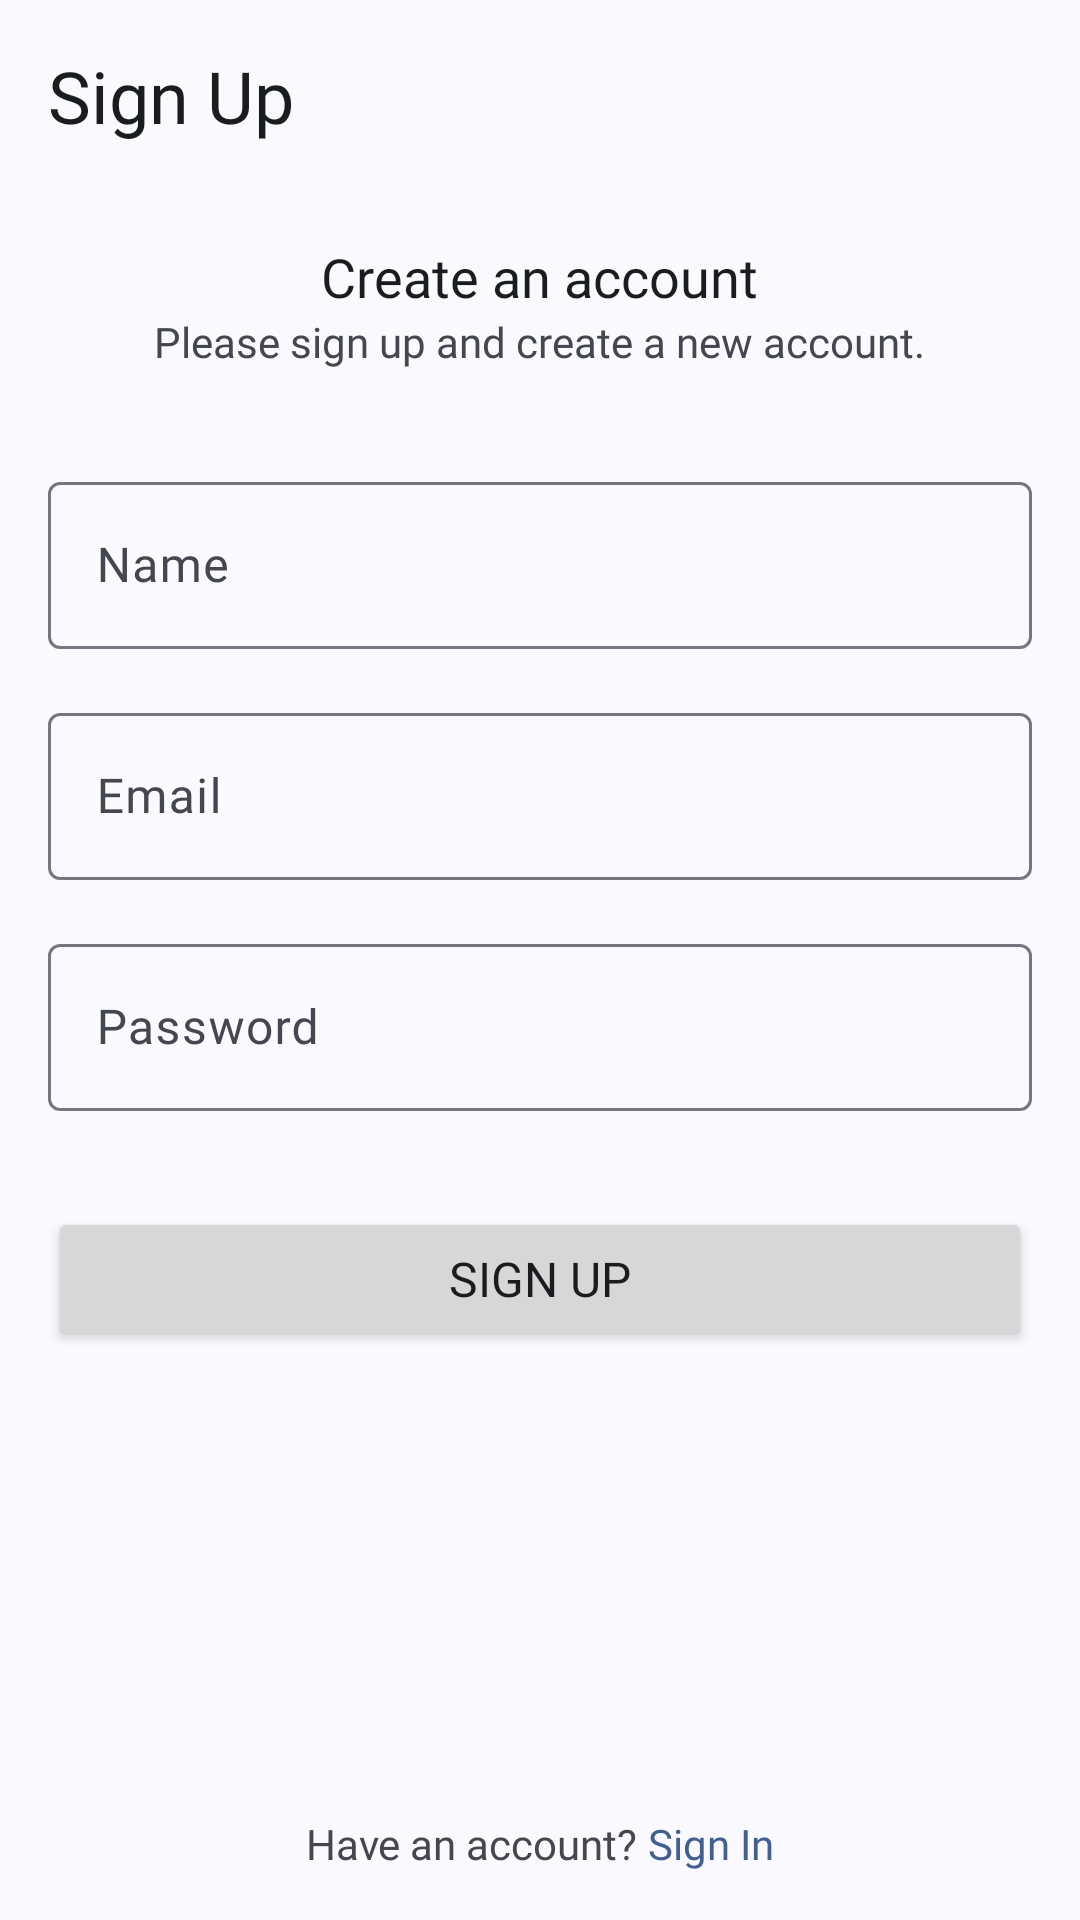

Produce the Android XML layout that renders to this screen, including the resource entries it uses.
<!-- AndroidManifest.xml: application theme Theme.ExerWise -->
<!-- res/layout/fragment_sign_up.xml -->
<?xml version="1.0" encoding="utf-8"?>
<LinearLayout xmlns:android="http://schemas.android.com/apk/res/android"
    xmlns:app="http://schemas.android.com/apk/res-auto"
    xmlns:tools="http://schemas.android.com/tools"
    android:layout_width="match_parent"
    android:layout_height="match_parent"
    android:orientation="vertical"
    tools:context=".presentation.fragment.SignInFragment">

    <com.google.android.material.appbar.MaterialToolbar
        android:layout_width="match_parent"
        android:layout_height="?attr/actionBarSize"
        app:title="@string/sign_up"
        app:titleTextAppearance="@style/LargeTextViewStyle" />

    <LinearLayout
        android:layout_width="match_parent"
        android:layout_height="match_parent"
        android:orientation="vertical"
        android:layout_margin="@dimen/dimen_16">

        <TextView
            style="@style/MediumTextViewStyle"
            android:layout_gravity="center"
            android:text="@string/create_an_account" />

        <TextView
            style="@style/SmallTextViewStyle"
            android:layout_gravity="center"
            android:layout_marginBottom="@dimen/dimen_32"
            android:text="@string/please_sign_up" />

        <include
            android:id="@+id/nameInputLayout"
            layout="@layout/name_input_layout"
            android:layout_width="match_parent"
            android:layout_height="wrap_content"
            android:layout_marginBottom="@dimen/dimen_16" />

        <include
            android:id="@+id/emailInputLayout"
            layout="@layout/email_input_layout"
            android:layout_width="match_parent"
            android:layout_height="wrap_content"
            android:layout_marginBottom="@dimen/dimen_16" />

        <include
            android:id="@+id/passwordInputLayout"
            layout="@layout/password_input_layout"
            android:layout_width="match_parent"
            android:layout_height="wrap_content" />

        <Button
            android:id="@+id/signUp"
            style="@style/ButtonStyle"
            android:layout_marginTop="@dimen/dimen_32"
            android:layout_width="match_parent"
            android:layout_height="wrap_content"
            android:text="@string/sign_up" />

        <View
            android:layout_width="match_parent"
            android:layout_height="0dp"
            android:layout_weight="1"/>

        <LinearLayout
            android:id="@+id/signInTextView"
            android:layout_width="match_parent"
            android:layout_height="wrap_content"
            android:gravity="center|bottom"
            android:orientation="horizontal">

            <TextView
                style="@style/SmallTextViewStyle"
                android:text="@string/have_an_account" />

            <TextView
                style="@style/SmallTextViewStyle"
                android:text="@string/sign_in"
                android:textColor="?attr/colorPrimary" />

        </LinearLayout>

    </LinearLayout>

</LinearLayout>
<!-- res/layout/name_input_layout.xml (included above) -->
<?xml version="1.0" encoding="utf-8"?>
<com.google.android.material.textfield.TextInputLayout xmlns:android="http://schemas.android.com/apk/res/android"
    xmlns:app="http://schemas.android.com/apk/res-auto"
    style="@style/TextInputLayoutStyle"
    android:hint="@string/name"
    app:endIconMode="clear_text">

    <com.google.android.material.textfield.TextInputEditText
        android:id="@+id/editText"
        style="@style/TextInputEditStyle"
        android:inputType="textPersonName"/>

</com.google.android.material.textfield.TextInputLayout>
<!-- res/layout/email_input_layout.xml (included above) -->
<?xml version="1.0" encoding="utf-8"?>
<com.google.android.material.textfield.TextInputLayout xmlns:android="http://schemas.android.com/apk/res/android"
    xmlns:app="http://schemas.android.com/apk/res-auto"
    style="@style/TextInputLayoutStyle"
    android:hint="@string/email"
    app:endIconMode="clear_text">

    <com.google.android.material.textfield.TextInputEditText
        android:id="@+id/editText"
        style="@style/TextInputEditStyle"
        android:inputType="textEmailAddress"/>

</com.google.android.material.textfield.TextInputLayout>
<!-- res/layout/password_input_layout.xml (included above) -->
<?xml version="1.0" encoding="utf-8"?>
<com.google.android.material.textfield.TextInputLayout xmlns:android="http://schemas.android.com/apk/res/android"
    xmlns:app="http://schemas.android.com/apk/res-auto"
    style="@style/TextInputLayoutStyle"
    android:hint="@string/password"
    app:endIconMode="clear_text">

    <com.google.android.material.textfield.TextInputEditText
        android:id="@+id/editText"
        style="@style/TextInputEditStyle"
        android:inputType="textPassword"/>

</com.google.android.material.textfield.TextInputLayout>
<!-- resources referenced by this layout -->
<resources>
  <dimen name="dimen_16">16dp</dimen>
  <dimen name="dimen_32">32dp</dimen>
  <string name="create_an_account">Create an account</string>
  <string name="email">Email</string>
  <string name="have_an_account">"Have an account? "</string>
  <string name="name">Name</string>
  <string name="password">Password</string>
  <string name="please_sign_up">Please sign up and create a new account.</string>
  <string name="sign_in">Sign In</string>
  <string name="sign_up">Sign Up</string>
  <style name="ButtonStyle">
          <item name="cornerRadius">@dimen/dimen_16</item>
          <item name="android:textSize">@dimen/dimen_16sp</item>
          <item name="android:fontFamily">@font/lexend_medium</item>
      </style>
  <style name="TextInputEditStyle">
          <item name="android:layout_width">match_parent</item>
          <item name="android:layout_height">wrap_content</item>
          <item name="android:fontFamily">@font/lexend_medium</item>
      </style>
  <style name="TextInputLayoutStyle">
          <item name="android:layout_width">match_parent</item>
          <item name="android:layout_height">wrap_content</item>
      </style>
  <style name="Theme.ExerWise" parent="Base.Theme.ExerWise" />
  <dimen name="dimen_16sp">16sp</dimen>
  <dimen name="dimen_24sp">24sp</dimen>
  <dimen name="dimen_18sp">18sp</dimen>
  <dimen name="dimen_14sp">14sp</dimen>
  <color name="md_theme_primary">#415F91</color>
  <color name="md_theme_onPrimary">#FFFFFF</color>
  <color name="md_theme_primaryContainer">#D6E3FF</color>
  <color name="md_theme_onPrimaryContainer">#001B3E</color>
  <color name="md_theme_secondary">#565F71</color>
  <color name="md_theme_onSecondary">#FFFFFF</color>
  <color name="md_theme_secondaryContainer">#DAE2F9</color>
  <color name="md_theme_onSecondaryContainer">#131C2B</color>
  <color name="md_theme_tertiary">#705575</color>
  <color name="md_theme_onTertiary">#FFFFFF</color>
  <color name="md_theme_tertiaryContainer">#FAD8FD</color>
  <color name="md_theme_onTertiaryContainer">#28132E</color>
  <color name="md_theme_error">#BA1A1A</color>
  <color name="md_theme_onError">#FFFFFF</color>
  <color name="md_theme_errorContainer">#FFDAD6</color>
  <color name="md_theme_onErrorContainer">#410002</color>
  <color name="md_theme_background">#F9F9FF</color>
  <color name="md_theme_onBackground">#191C20</color>
  <color name="md_theme_surface">#F9F9FF</color>
  <color name="md_theme_onSurface">#191C20</color>
  <color name="md_theme_surfaceVariant">#E0E2EC</color>
  <color name="md_theme_onSurfaceVariant">#44474E</color>
  <color name="md_theme_outline">#74777F</color>
  <color name="md_theme_outlineVariant">#C4C6D0</color>
  <color name="md_theme_inverseSurface">#2E3036</color>
  <color name="md_theme_inverseOnSurface">#F0F0F7</color>
  <color name="md_theme_inversePrimary">#AAC7FF</color>
  <color name="md_theme_primaryFixed">#D6E3FF</color>
  <color name="md_theme_onPrimaryFixed">#001B3E</color>
  <color name="md_theme_primaryFixedDim">#AAC7FF</color>
  <color name="md_theme_onPrimaryFixedVariant">#284777</color>
  <color name="md_theme_secondaryFixed">#DAE2F9</color>
  <color name="md_theme_onSecondaryFixed">#131C2B</color>
  <color name="md_theme_secondaryFixedDim">#BEC6DC</color>
  <color name="md_theme_onSecondaryFixedVariant">#3E4759</color>
  <color name="md_theme_tertiaryFixed">#FAD8FD</color>
  <color name="md_theme_onTertiaryFixed">#28132E</color>
  <color name="md_theme_tertiaryFixedDim">#DDBCE0</color>
  <color name="md_theme_onTertiaryFixedVariant">#573E5C</color>
  <color name="md_theme_surfaceDim">#D9D9E0</color>
  <color name="md_theme_surfaceBright">#F9F9FF</color>
  <color name="md_theme_surfaceContainerLowest">#FFFFFF</color>
  <color name="md_theme_surfaceContainerLow">#F3F3FA</color>
  <color name="md_theme_surfaceContainer">#EDEDF4</color>
  <color name="md_theme_surfaceContainerHigh">#E7E8EE</color>
  <color name="md_theme_surfaceContainerHighest">#E2E2E9</color>
</resources>
